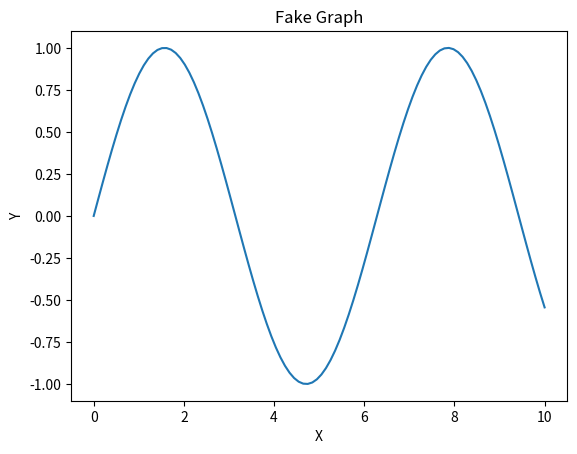

This chart was generated by the following Python code:
import matplotlib.pyplot as plt
import numpy as np
try:
    # Create a figure and a set of subplots
    fig, ax = plt.subplots()

    # Generate some fake data
    x = np.linspace(0, 10, 100)
    y = np.sin(x)

    # Plot the data
    ax.plot(x, y)

    # Set the title and labels
    ax.set_title('Fake Graph')
    ax.set_xlabel('X')
    ax.set_ylabel('Y')
    print('dfsffs')

    # Save the figure as an image
    fig.savefig('images/fake_graph.png')
except Exception as e:
    print(e)


